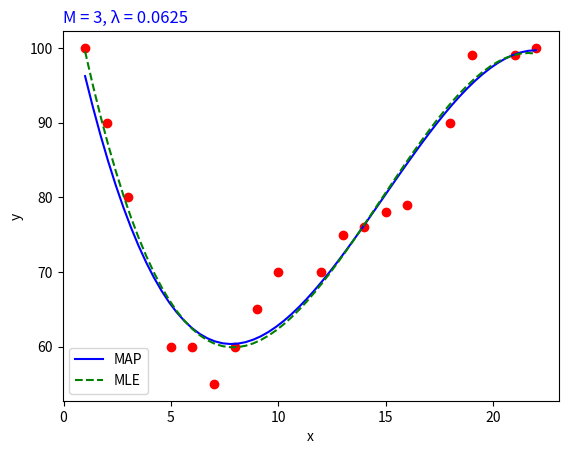

Write the Python code that produced this figure.
# Maximum A Posteriori (MAP) estimation
import numpy as np
import matplotlib.pyplot as plt

# p(θ)      ~ N(0, b^2*I)
# p(y|x,θ)  ~ N(y| xt*θ, a^2)
# we hardly have the uncertainties of prior and likelihood (it's the problem of MAP)
a = 1
b = 4

# sample data
X = np.matrix([[1,2,3,5,6,7,8,9,10,12,13,14,15,16,18,19,21,22]]).T
y = np.matrix([[100,90,80,60,60,55,60,65,70,70,75,76,78,79,90,99,99,100]]).T


def map():
    
    ############ MAP
    λ = (a*a)/(b*b)

    M = 4   # k = M - 1

    Xbar = np.ones(X.shape)

    # already has 1 collumn [1], need + [x x^2 ... x^k]
    for k in range(1, M):
        X_k = np.power(X, k)
        Xbar = np.concatenate((Xbar, X_k), axis = 1)

    A = Xbar.T*Xbar
    B = Xbar.T*y
    I = np.ones(A.shape)

    ############ MAP
    W = (A + λ*I).I*B

    ############ Polynomial Regression
    W1 = A.I*B

    ## Drawning
    # MAP
    x0 = np.linspace(np.asarray(X)[0][0], np.asarray(X)[X.shape[0]-1][0], 60)
    y0 = 0 # traning line

    for k in range (M):
        w_k = np.asarray(W)[k][0]
        y0 += w_k * np.power(x0, k)

    # MLE
    x1 = np.linspace(np.asarray(X)[0][0], np.asarray(X)[X.shape[0]-1][0], 60)
    y1 = 0 # traning line

    for k in range (M):
        w_k = np.asarray(W1)[k][0]
        y1 += w_k * np.power(x1, k)

    plt.plot(X, y, 'ro')      # data 
    plt.plot(x0, y0, 'b-', label='MAP')
    plt.plot(x1, y1, 'g--', label='MLE')
    plt.xlabel('x')
    plt.ylabel('y')
    plt.title("M = " + str(M-1) + ", λ = " + str(λ), loc = 'left', color = "blue")

    plt.legend()
    plt.show()


############ Run ############
def main():
    map()

main()